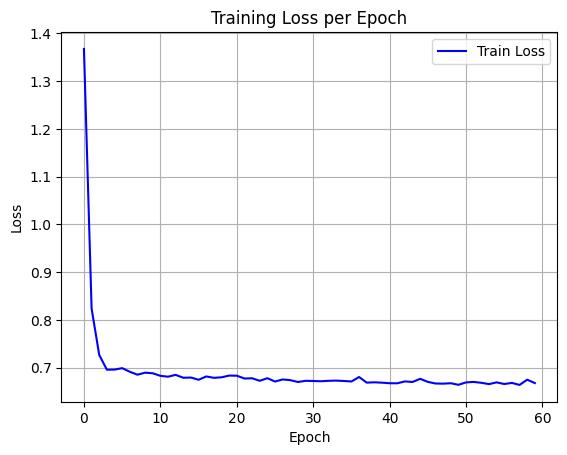

The table this chart was drawn from, first rows:
epoch, train_loss
0, 1.367
1, 0.8239
2, 0.7266
3, 0.6958
4, 0.6961
5, 0.6991
6, 0.6915
7, 0.6854
8, 0.6896
9, 0.6884
10, 0.683
11, 0.6812
12, 0.685
13, 0.6789
14, 0.6794
15, 0.6748
16, 0.6817
17, 0.6788
18, 0.6799
19, 0.6835
20, 0.6833
21, 0.6774
22, 0.6779
23, 0.6726
24, 0.6781
25, 0.671
26, 0.6754
27, 0.6739
28, 0.6701
29, 0.6726
30, 0.6722
31, 0.6716
32, 0.6725
33, 0.673
34, 0.6722
35, 0.6712
36, 0.6805
37, 0.6687
38, 0.6694
39, 0.6687
40, 0.6675
41, 0.6673
42, 0.6713
43, 0.6701
44, 0.6767
45, 0.6703
46, 0.6669
47, 0.6666
48, 0.6675
49, 0.6642
50, 0.6693
51, 0.6702
52, 0.6684
53, 0.6657
54, 0.6693
55, 0.6658
56, 0.6682
57, 0.664
58, 0.6749
59, 0.6678
